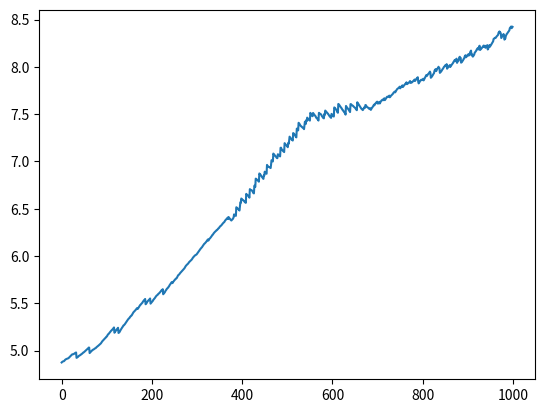

This figure's Python source:
'''
An attempt to implement the smart synapse mechanism from 14.2 Klemm(2000)

- had to reduce `delta_penalty` from 1 to 0.01. 1 is a very huge number. With `theta_threshold` = 1 it would
penalize on every cycle.
'''

import numpy as np
import matplotlib.pyplot as plt

np.seterr(all='raise')


def winner_take_all(units, beta_noise):
    divisor = np.sum(np.exp(beta_noise * units))
    # p - probabilities
    p = np.exp(beta_noise * units) / divisor
    # winner = np.where(p == p.max(axis=1, keepdims=True), p, 0)
    winner = np.where(p == p.max(), p, 0) / p.max()
    return winner.astype(int)


class SmartSynapses:

    def __init__(self, X_train, z_train, beta_noise=10, delta_penalty=0.01, theta_threshold=2):
        self.X_train = X_train
        self.z_train = z_train

        self.beta_noise = beta_noise
        self.delta_penalty = delta_penalty
        self.theta_threshold = theta_threshold

        self.hidden_weights = np.random.randn(3, 3)
        self.hidden_memory = np.zeros(self.hidden_weights.shape)
        self.output_weights = np.random.randn(2, 3)
        self.output_memory = np.zeros(self.output_weights.shape)

    def random_weight_increment(self):
        w_random_increment = 0.001
        hidden_weights_increment = w_random_increment * np.random.rand(*self.hidden_weights.shape)
        output_weights_increment = w_random_increment * np.random.rand(*self.output_weights.shape)
        self.hidden_weights += hidden_weights_increment
        self.output_weights += output_weights_increment

    def train(self):
        self.train_errors = []
        sample_size = len(self.z_train)
        for epoch in range(1000):
            self.random_weight_increment()

            sample_index = np.random.randint(0, sample_size)
            sample_input = self.X_train[sample_index]
            sample_output = self.z_train[sample_index]
            hidden_q = self.hidden_weights.dot(sample_input)
            output_q = self.output_weights.dot(hidden_q)
            hidden_winner = winner_take_all(hidden_q, self.beta_noise)
            output_winner = winner_take_all(output_q, self.beta_noise)

            # r - reward
            r = 1 if np.array_equal(sample_output, output_winner) else -1

            input_indexes = np.nonzero(sample_input)[0]
            hidden_winner_indexes = np.nonzero(hidden_winner)[0]
            output_winner_indexes = np.nonzero(output_winner)[0]
            hidden_hebb_indexes = np.s_[hidden_winner_indexes, input_indexes]
            output_hebb_indexes = np.s_[output_winner_indexes, hidden_winner_indexes]

            self.hidden_memory[hidden_hebb_indexes] -= r
            self.output_memory[output_hebb_indexes] -= r
            self.hidden_memory = np.clip(self.hidden_memory, 0, self.theta_threshold)
            self.output_memory = np.clip(self.output_memory, 0, self.theta_threshold)

            hidden_penalty_indexes = np.nonzero(self.hidden_memory == self.theta_threshold)
            self.hidden_memory[hidden_penalty_indexes] = 0
            self.hidden_weights[hidden_penalty_indexes] -= self.delta_penalty

            output_penalty_indexes = np.nonzero(self.output_memory == self.theta_threshold)
            self.output_memory[output_penalty_indexes] = 0
            self.output_weights[output_penalty_indexes] -= self.delta_penalty
            self.train_errors.append(self.error(self.X_train, self.z_train))

    def predict(self, X):
        hidden = self.hidden_weights.dot(X.T)
        output = self.output_weights.dot(hidden)
        return output.T

    def error(self, X, z_true):
        z_predict = self.predict(X)
        return np.sum(np.abs(z_predict - z_true))


if __name__ == "__main__":
    X_xor = np.array([
        [0, 0, 1],
        [1, 0, 1],
        [0, 1, 1],
        [1, 1, 1],
    ])
    z_xor = np.array([
        [0, 1],
        [1, 0],
        [1, 0],
        [0, 1],
    ])
    smart_syns = SmartSynapses(X_xor, z_xor)
    smart_syns.train()
    plt.plot(smart_syns.train_errors)
    plt.show()
